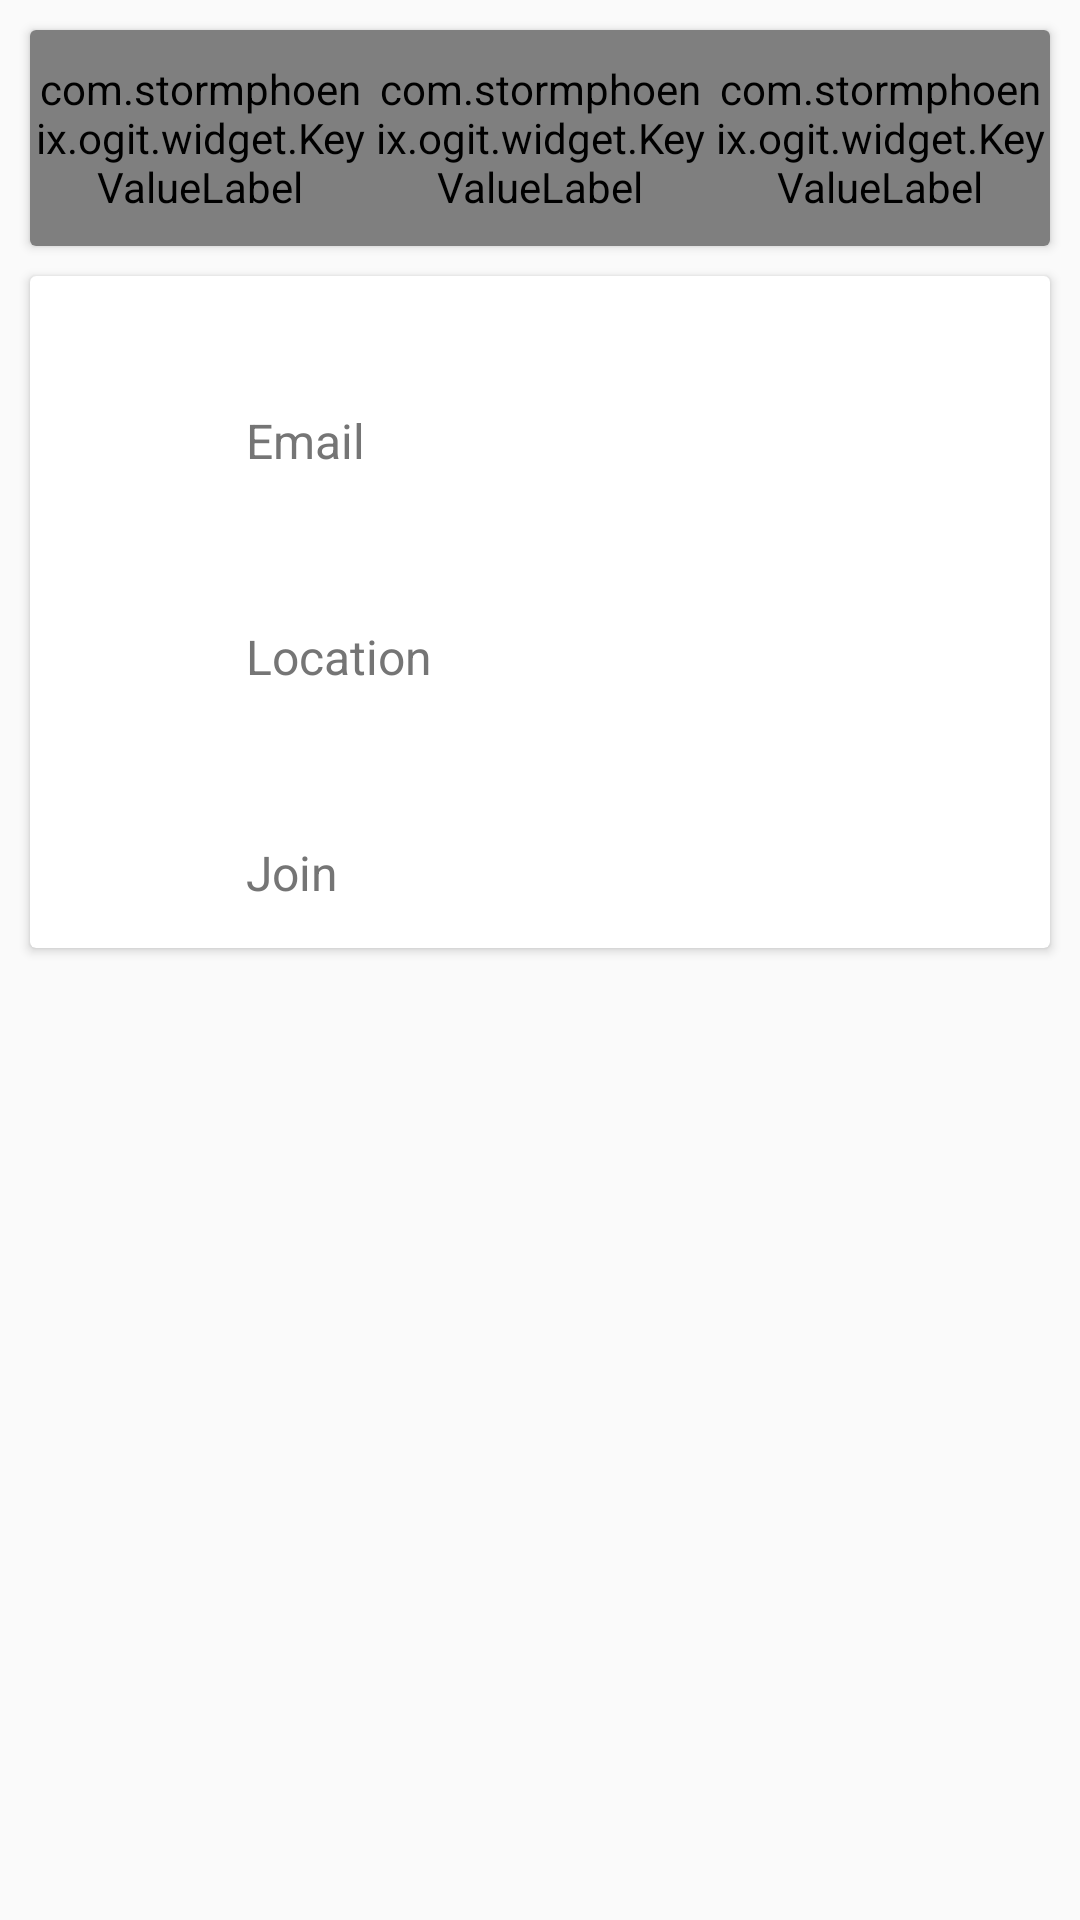

The Android layout XML behind this screen, and the referenced resources:
<!-- AndroidManifest.xml: application theme AppTheme -->
<!-- res/layout/content_user_details.xml -->
<?xml version="1.0" encoding="utf-8"?>
<android.support.v4.widget.NestedScrollView xmlns:android="http://schemas.android.com/apk/res/android"
    xmlns:app="http://schemas.android.com/apk/res-auto"
    xmlns:tools="http://schemas.android.com/tools"
    android:layout_width="match_parent"
    android:layout_height="match_parent"
    app:layout_behavior="@string/appbar_scrolling_view_behavior"
    tools:context=".mvp.ui.activities.UserProfileActivity"
    tools:showIn="@layout/activity_user_details">

    <RelativeLayout
        android:layout_width="wrap_content"
        android:layout_height="wrap_content">

        <android.support.v7.widget.CardView
            android:id="@+id/user_base_info"
            android:layout_width="match_parent"
            android:layout_height="wrap_content"
            android:layout_margin="10dp">

            <LinearLayout
                android:layout_width="match_parent"
                android:layout_height="72dp"
                android:orientation="horizontal"
                android:weightSum="3">

                <com.stormphoenix.ogit.widget.KeyValueLabel
                    android:id="@+id/label_user_star"
                    android:layout_width="0dp"
                    android:layout_height="match_parent"
                    android:layout_weight="1"
                    app:key_text="@string/star"
                    app:value_text="0" />

                <com.stormphoenix.ogit.widget.KeyValueLabel
                    android:id="@+id/label_user_followers"
                    android:layout_width="0dp"
                    android:layout_height="match_parent"
                    android:layout_weight="1"
                    app:key_text="@string/followers"
                    app:value_text="0" />

                <com.stormphoenix.ogit.widget.KeyValueLabel
                    android:id="@+id/label_user_following"
                    android:layout_width="0dp"
                    android:layout_height="match_parent"
                    android:layout_weight="1"
                    app:key_text="@string/followings"
                    app:value_text="0" />
            </LinearLayout>
        </android.support.v7.widget.CardView>

        <android.support.v7.widget.CardView
            android:layout_width="match_parent"
            android:layout_height="match_parent"
            android:layout_below="@+id/user_base_info"
            android:layout_marginBottom="10dp"
            android:layout_marginLeft="10dp"
            android:layout_marginRight="10dp">

            <LinearLayout
                android:layout_width="match_parent"
                android:layout_height="match_parent"
                android:orientation="vertical">

                <RelativeLayout
                    android:layout_width="match_parent"
                    android:layout_height="72dp"
                    android:layout_marginTop="8dp">

                    <ImageView
                        android:id="@+id/img_person"
                        android:layout_width="24dp"
                        android:layout_height="24dp"
                        android:layout_alignParentLeft="true"
                        android:layout_centerVertical="true"
                        android:layout_marginLeft="16dp"
                        android:src="@drawable/ic_person_black_24dp" />

                    <RelativeLayout
                        android:layout_width="match_parent"
                        android:layout_height="match_parent"
                        android:layout_marginLeft="72dp">

                        <TextView
                            android:id="@+id/text_email"
                            android:layout_width="match_parent"
                            android:layout_height="match_parent"
                            android:layout_marginBottom="36dp"
                            android:gravity="center_vertical"
                            android:textColor="@color/colorPrimaryText"
                            android:textSize="17sp"
                            tools:text="hzau.cs.wangcheng@gmail" />

                        <TextView
                            android:layout_width="match_parent"
                            android:layout_height="wrap_content"
                            android:layout_marginTop="36dp"
                            android:text="@string/email"
                            android:textColor="@color/colorSecondaryText"
                            android:textSize="16sp" />
                    </RelativeLayout>
                </RelativeLayout>

                <RelativeLayout
                    android:layout_width="match_parent"
                    android:layout_height="72dp">

                    <RelativeLayout
                        android:layout_width="match_parent"
                        android:layout_height="match_parent"
                        android:layout_marginLeft="72dp">

                        <TextView
                            android:id="@+id/text_location"
                            android:layout_width="match_parent"
                            android:layout_height="match_parent"
                            android:layout_marginBottom="36dp"
                            android:gravity="center_vertical"
                            android:textColor="@color/colorPrimaryText"
                            android:textSize="17sp"
                            tools:text="China" />

                        <TextView
                            android:layout_width="match_parent"
                            android:layout_height="wrap_content"
                            android:layout_marginTop="36dp"
                            android:text="@string/location"
                            android:textColor="@color/colorSecondaryText"
                            android:textSize="16sp" />
                    </RelativeLayout>
                </RelativeLayout>

                <RelativeLayout
                    android:layout_width="match_parent"
                    android:layout_height="72dp">

                    <RelativeLayout
                        android:layout_width="match_parent"
                        android:layout_height="match_parent"
                        android:layout_marginLeft="72dp">

                        <TextView
                            android:id="@+id/text_join"
                            android:layout_width="match_parent"
                            android:layout_height="match_parent"
                            android:layout_marginBottom="36dp"
                            android:gravity="center_vertical"
                            android:textColor="@color/colorPrimaryText"
                            android:textSize="17sp"
                            tools:text="2015年2月19日 11:11:18" />

                        <TextView
                            android:layout_width="match_parent"
                            android:layout_height="wrap_content"
                            android:layout_marginTop="36dp"
                            android:text="@string/join"
                            android:textColor="@color/colorSecondaryText"
                            android:textSize="16sp" />
                    </RelativeLayout>
                </RelativeLayout>
            </LinearLayout>
        </android.support.v7.widget.CardView>
    </RelativeLayout>
</android.support.v4.widget.NestedScrollView>
<!-- res/layout/activity_user_details.xml (included above) -->
<?xml version="1.0" encoding="utf-8"?>
<LinearLayout xmlns:android="http://schemas.android.com/apk/res/android"
    xmlns:app="http://schemas.android.com/apk/res-auto"
    xmlns:tools="http://schemas.android.com/tools"
    android:fitsSystemWindows="true"
    android:clipToPadding="true"
    android:layout_width="match_parent"
    android:layout_height="match_parent">

    <android.support.design.widget.CoordinatorLayout
        android:layout_width="match_parent"
        android:layout_height="match_parent"
        android:fitsSystemWindows="true"
        tools:context=".mvp.ui.activities.UserProfileActivity">
        
        

        <android.support.design.widget.AppBarLayout
            android:id="@+id/app_bar"
            android:layout_width="match_parent"
            android:layout_height="@dimen/app_bar_height"
            android:theme="@style/AppTheme.AppBarOverlay">
            

            <android.support.design.widget.CollapsingToolbarLayout
                android:id="@+id/toolbar_layout"
                android:layout_width="match_parent"
                android:layout_height="match_parent"
                app:contentScrim="?attr/colorPrimary"
                app:layout_scrollFlags="scroll|exitUntilCollapsed">

                <ImageView
                    android:id="@+id/img_user_header"
                    android:layout_width="match_parent"
                    android:layout_height="match_parent"
                    android:scaleType="centerCrop"
                    android:scrollbarAlwaysDrawVerticalTrack="true"
                    android:scrollbarStyle="insideInset" />

                <android.support.v7.widget.Toolbar
                    android:id="@+id/toolbar"
                    android:layout_width="match_parent"
                    android:layout_height="?attr/actionBarSize"
                    android:title="@string/app_name"
                    app:layout_collapseMode="pin"
                    app:popupTheme="@style/AppTheme.PopupOverlay" />
            </android.support.design.widget.CollapsingToolbarLayout>
        </android.support.design.widget.AppBarLayout>

        <include layout="@layout/content_user_details" />

        <android.support.design.widget.FloatingActionButton
            android:id="@+id/fab"
            android:layout_width="wrap_content"
            android:layout_height="wrap_content"
            android:layout_margin="@dimen/fab_margin"
            app:fabSize="normal"
            app:layout_anchor="@id/app_bar"
            app:layout_anchorGravity="bottom|end"
            app:srcCompat="@drawable/ic_person_add_white_24dp" />
    </android.support.design.widget.CoordinatorLayout>
</LinearLayout>
<!-- resources referenced by this layout -->
<resources>
  <color name="colorPrimaryText">#212121</color>
  <color name="colorSecondaryText">#757575</color>
  <dimen name="app_bar_height">256dp</dimen>
  <dimen name="fab_margin">16dp</dimen>
  <string name="app_name">OGit</string>
  <string name="email">Email</string>
  <string name="followers">Followers</string>
  <string name="followings">Followings</string>
  <string name="join">Join</string>
  <string name="location">Location</string>
  <string name="star">Star</string>
  <style name="AppTheme.AppBarOverlay" parent="ThemeOverlay.AppCompat.Dark.ActionBar" />
  <style name="AppTheme.PopupOverlay" parent="ThemeOverlay.AppCompat.Light" />
  <style name="AppTheme" parent="AppTheme.Base">
          <item name="android:windowContentTransitions">true</item>
          <item name="android:windowAllowEnterTransitionOverlap">false</item>
          <item name="android:windowAllowReturnTransitionOverlap">false</item>
          <item name="windowNoTitle">true</item>
          <item name="android:navigationBarColor">#2d2c4b</item>
      </style>
  <style name="AppTheme.Base" parent="Theme.AppCompat.Light.NoActionBar">
          <item name="colorPrimary">@color/colorPrimary</item>
          <item name="colorPrimaryDark">@color/colorPrimaryDark</item>
          <item name="colorAccent">@color/colorAccent</item>
      </style>
  <color name="colorPrimary">#2d2c4b</color>
  <color name="colorPrimaryDark">#303F9F</color>
  <color name="colorAccent">#FF4081</color>
</resources>
